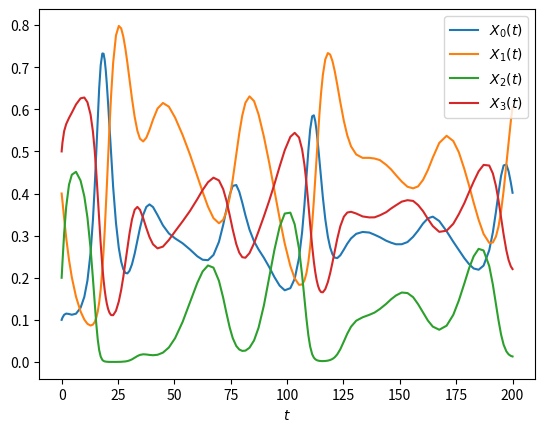

The script that saved this image:
# import libraries
import numpy as np
from scipy.integrate import solve_ivp #Using the simple ODE solver
import matplotlib.pyplot as plt


#Define System of ODEs
def odesystem (t, z):
    
    # a is a matrix of values with first col being r values
    a = [[1, 1, 1.09, 1.52, 0], 
         [0.72, 0, 1, 0.44, 1.36], 
         [1.53, 2.33, 0, 1, 0.47], 
         [1.27, 1.21, 0.51, 0.35, 1]]
    
    r1 = a[0][0]
    r2 = a[1][0]
    r3 = a[2][0]
    r4 = a[3][0]

    x1 = z[0]
    x2 = z[1]
    x3 = z[2]
    x4 = z[3]

    dx1 = r1*x1*(1 - (a[0][1]*x1 + a[0][2]*x2 + a[0][3]*x3 + a[0][4]*x4))
    dx2 = r2*x2*(1 - (a[1][1]*x1 + a[1][2]*x2 + a[1][3]*x3 + a[1][4]*x4))
    dx3 = r3*x3*(1 - (a[2][1]*x1 + a[2][2]*x2 + a[2][3]*x3 + a[2][4]*x4))
    dx4 = r4*x4*(1 - (a[3][1]*x1 + a[3][2]*x2 + a[3][3]*x3 + a[3][4]*x4))
    
    dx = [dx1, dx2, dx3, dx4]

    return dx

#solve ODE
t = np.array([0, 200])
z0 = [0.1, 0.4, 0.2, 0.5]

sol = solve_ivp(odesystem, t, z0, method='RK23',dense_output=True)

for i in range(sol.y.shape[0]):
    plt.plot(sol.t, sol.y[i], label=f'$X_{i}(t)$')
plt.xlabel('$t$') # the horizontal axis represents the time 
plt.legend() # show how the colors correspond to the components of X
plt.show()


